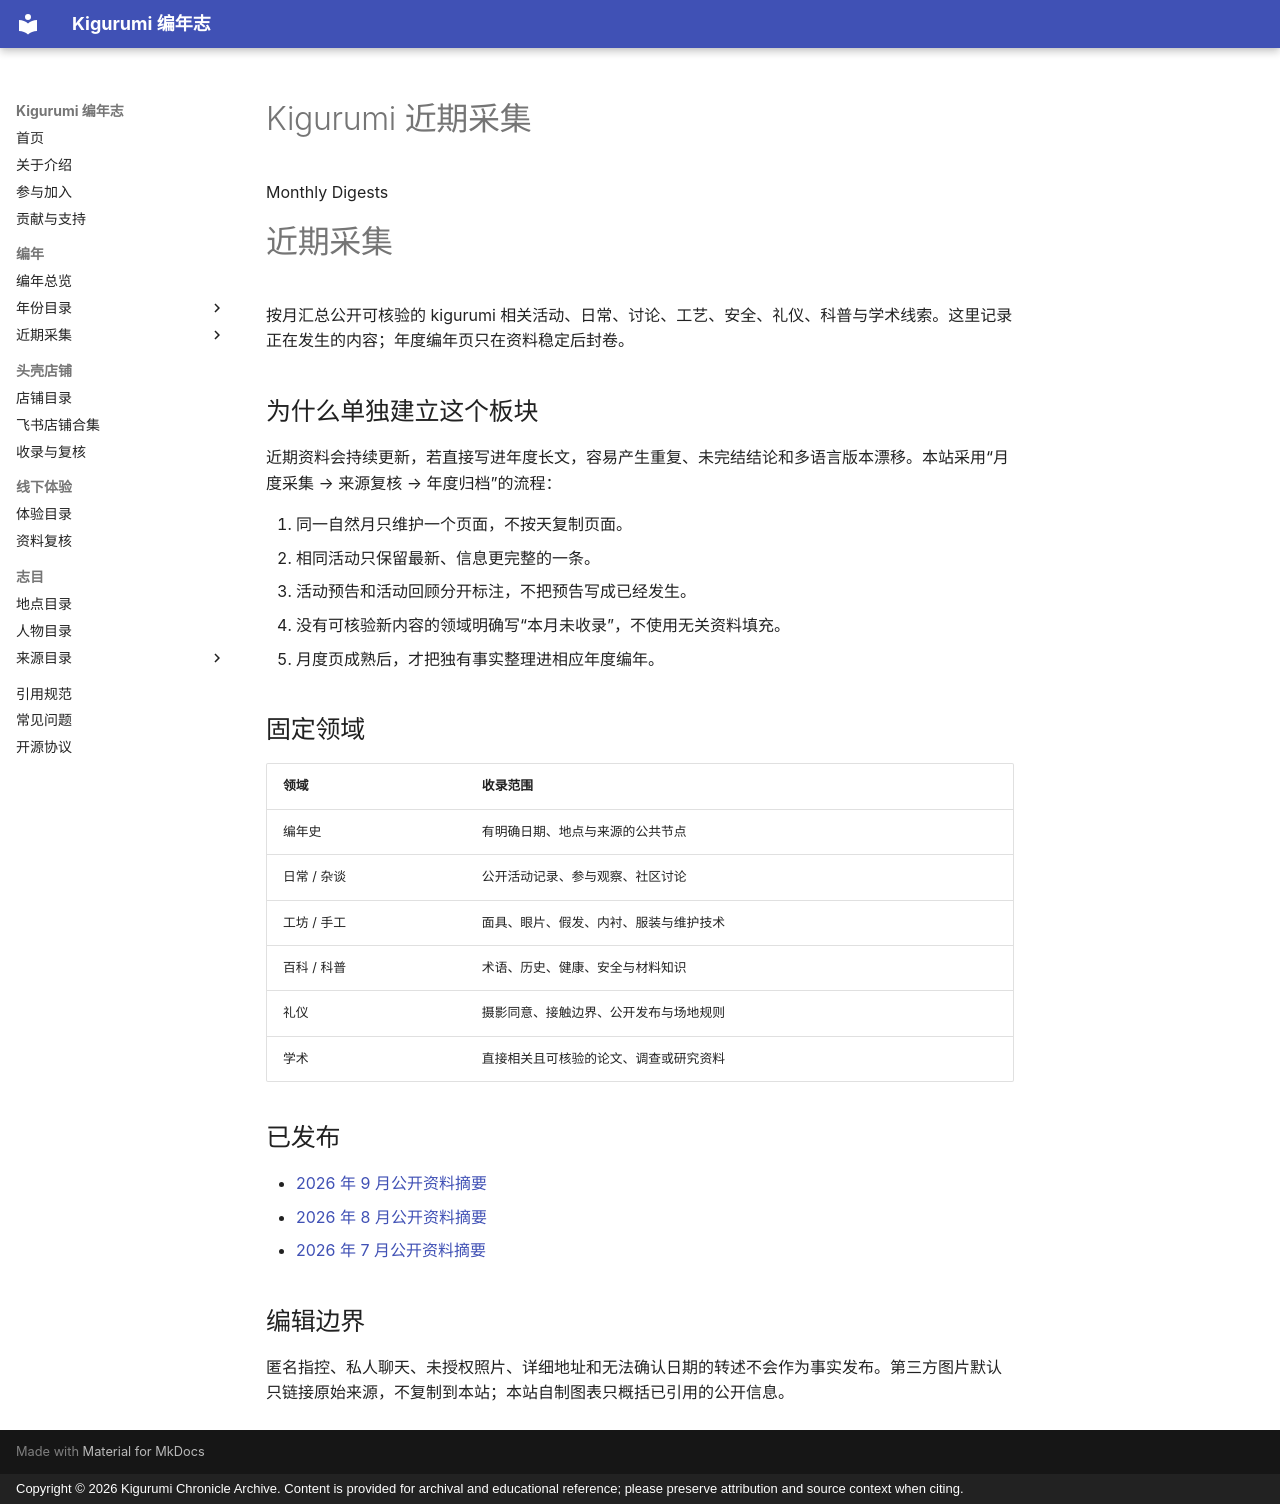

repository: kigermap/kigwiki · page: zh-Hans/digests/index.html · generator: mkdocs · copyright: Copyright © 2026 Kigurumi Chronicle Archive. Content is provided for archival and educational reference; please preserve attribution and source context when citing.

---
title: "Kigurumi 近期采集"
date: "2026-09-09"
language: "zh-CN"
---

# Kigurumi 近期采集

<section class="archive-page-intro" markdown>
  <p class="archive-kicker">Monthly Digests</p>
  <h1>近期采集</h1>
  <p>按月汇总公开可核验的 kigurumi 相关活动、日常、讨论、工艺、安全、礼仪、科普与学术线索。这里记录正在发生的内容；年度编年页只在资料稳定后封卷。</p>
</section>

## 为什么单独建立这个板块

近期资料会持续更新，若直接写进年度长文，容易产生重复、未完结结论和多语言版本漂移。本站采用“月度采集 → 来源复核 → 年度归档”的流程：

1. 同一自然月只维护一个页面，不按天复制页面。
2. 相同活动只保留最新、信息更完整的一条。
3. 活动预告和活动回顾分开标注，不把预告写成已经发生。
4. 没有可核验新内容的领域明确写“本月未收录”，不使用无关资料填充。
5. 月度页成熟后，才把独有事实整理进相应年度编年。

## 固定领域

| 领域 | 收录范围 |
| --- | --- |
| 编年史 | 有明确日期、地点与来源的公共节点 |
| 日常 / 杂谈 | 公开活动记录、参与观察、社区讨论 |
| 工坊 / 手工 | 面具、眼片、假发、内衬、服装与维护技术 |
| 百科 / 科普 | 术语、历史、健康、安全与材料知识 |
| 礼仪 | 摄影同意、接触边界、公开发布与场地规则 |
| 学术 | 直接相关且可核验的论文、调查或研究资料 |

## 已发布

- [2026 年 9 月公开资料摘要](2026-09/index.md)
- [2026 年 8 月公开资料摘要](2026-08/index.md)
- [2026 年 7 月公开资料摘要](2026-07/index.md)

## 编辑边界

匿名指控、私人聊天、未授权照片、详细地址和无法确认日期的转述不会作为事实发布。第三方图片默认只链接原始来源，不复制到本站；本站自制图表只概括已引用的公开信息。
